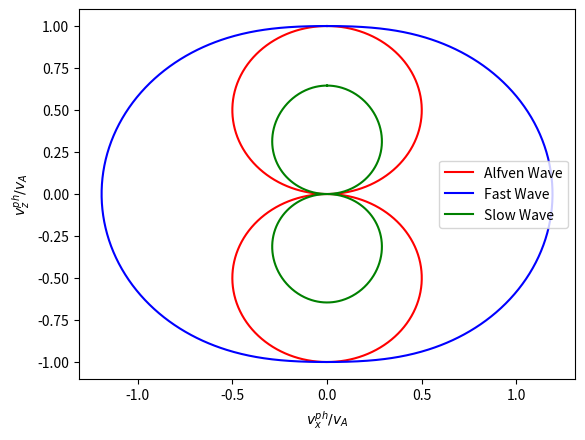

Here is the Python script that generated this plot:
import numpy as np
import matplotlib.pyplot as plt

theta = np.linspace(0 + 10**(-4), 2*np.pi - 10**(-4), 1000)
ganma = 5/3
beta = 0.5

alpha = 0.5*ganma*beta

Vpha = abs(np.cos(theta))
Vphf = np.sqrt(0.5*(1 + alpha + np.sqrt((1 + alpha)**2 - 4*alpha*(np.cos(theta))**2)))
Vphs = np.sqrt(0.5*(1 + alpha - np.sqrt((1 + alpha)**2 - 4*alpha*(np.cos(theta))**2)))

plt.plot(Vpha*np.sin(theta), Vpha*np.cos(theta), 'r', label="Alfven Wave")
plt.plot(Vphf*np.sin(theta), Vphf*np.cos(theta), 'b', label="Fast Wave")
plt.plot(Vphs*np.sin(theta), Vphs*np.cos(theta), 'g', label="Slow Wave")
plt.xlabel(r'$v^{ph}_x/v_A$')
plt.ylabel(r'$v^{ph}_z/v_A$')
plt.legend()

plt.savefig('Freidrichs_diagram_beta%.2f.pdf' % beta)